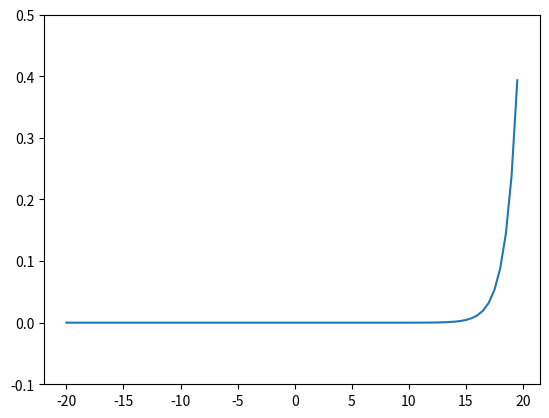

Here is the Python script that generated this plot:
# coding: utf-8
import numpy as np
import matplotlib.pylab as plt


def softmax(a):
    c = np.max(a)
    exp_a = np.exp(a - c) # 溢出对策
    sum_exp_a = np.sum(exp_a)
    y = exp_a / sum_exp_a
    return y

X = np.arange(-20.0, 20.0, 0.5)
Y = softmax(X)
print(X)
print(Y)
plt.plot(X, Y)
plt.ylim(-0.1, 0.5)
plt.show()


